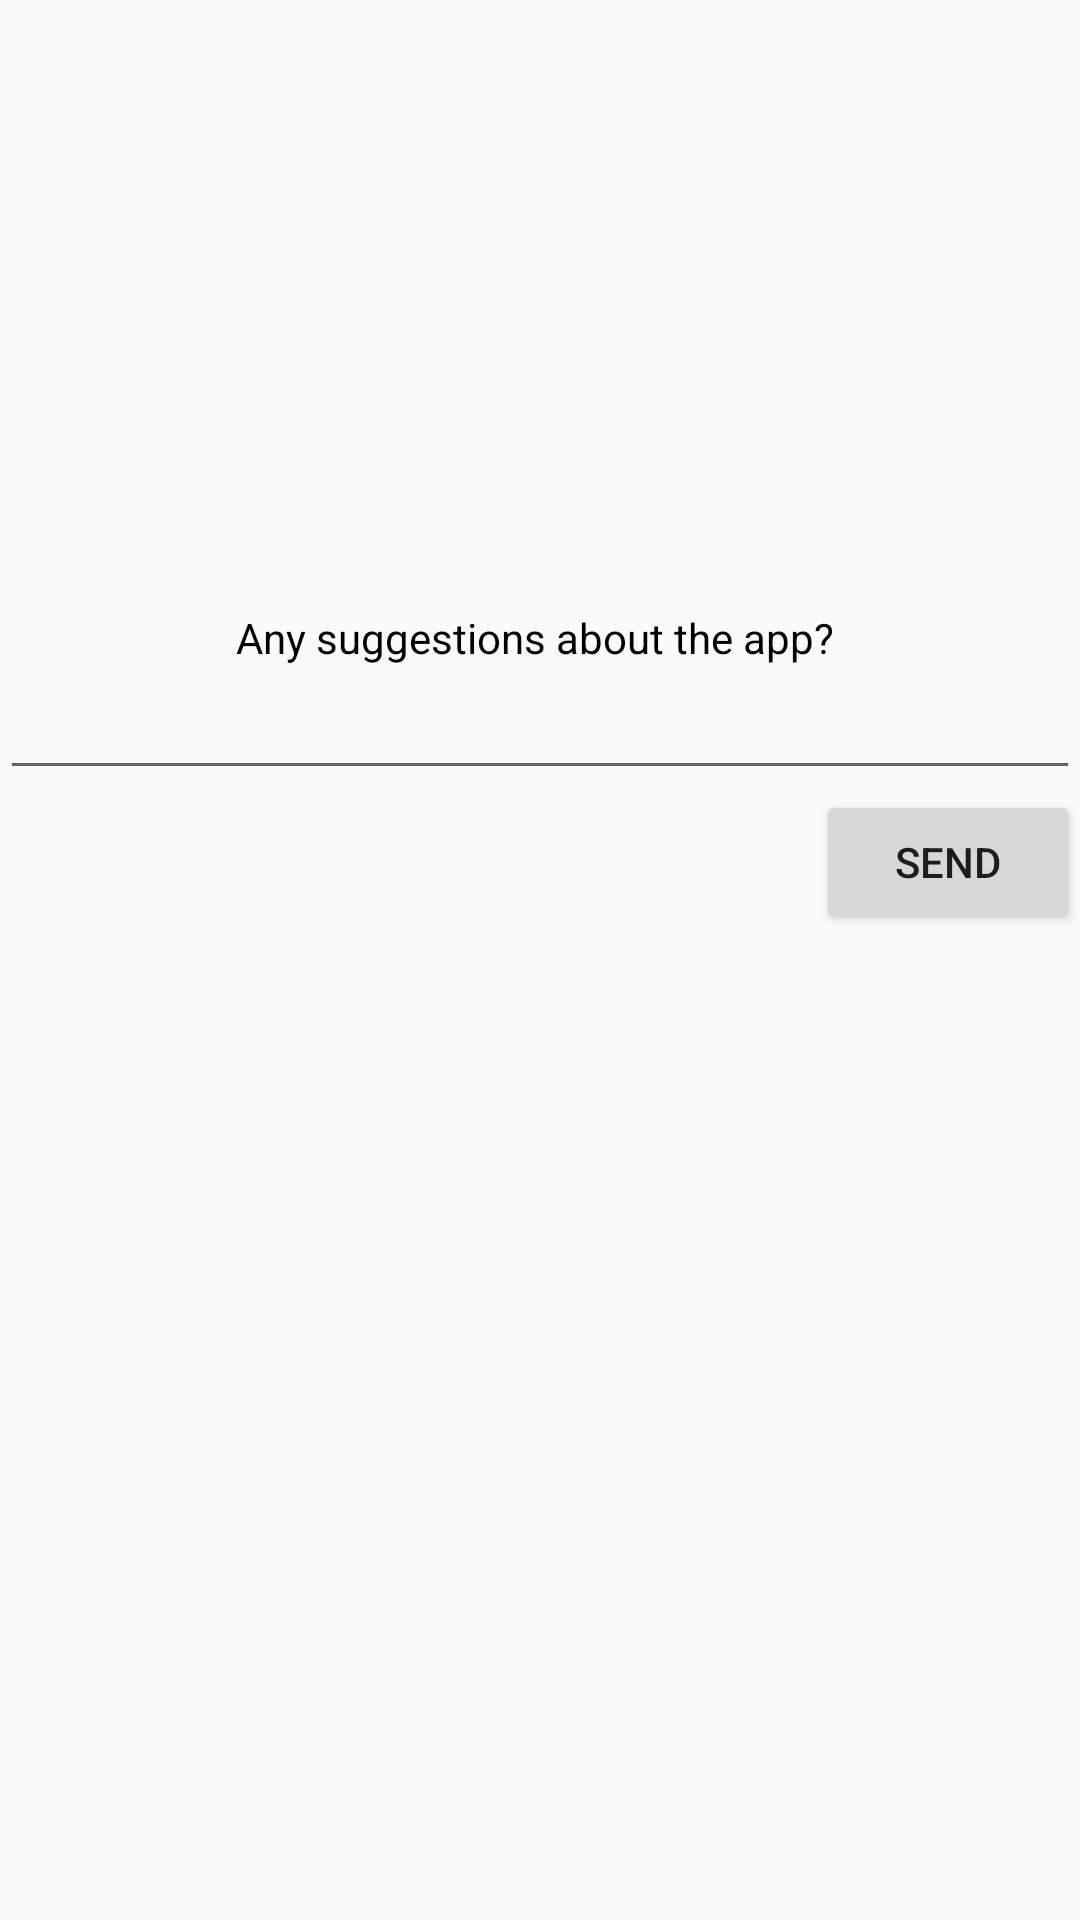

Layout XML and referenced resources for this Android screen:
<!-- AndroidManifest.xml: application theme AppTheme -->
<!-- res/layout/fragment_help.xml -->
<?xml version="1.0" encoding="utf-8"?>
<androidx.constraintlayout.widget.ConstraintLayout xmlns:android="http://schemas.android.com/apk/res/android"
    xmlns:app="http://schemas.android.com/apk/res-auto"
    xmlns:tools="http://schemas.android.com/tools"
    android:layout_width="match_parent"
    android:layout_height="match_parent"
    tools:context=".Adapter.Fragments.HelpFragment">

    <TextView
        android:layout_width="wrap_content"
        android:layout_height="wrap_content"
        android:text=""
        android:id="@+id/suggestions"
        android:textColor="#000000"
        android:layout_marginStart="30dp"
        android:layout_marginEnd="30dp"
        android:padding="30dp"
        app:layout_constraintBottom_toTopOf="@+id/textView"
        app:layout_constraintEnd_toEndOf="parent"
        app:layout_constraintStart_toStartOf="parent"
        app:layout_constraintTop_toTopOf="parent" />


    <EditText
        android:id="@+id/editText"
        android:layout_width="match_parent"
        android:layout_height="wrap_content"
        android:isScrollContainer="true"
        android:ems="10"
        android:inputType="textPersonName"
        android:text=""
        app:layout_constraintEnd_toEndOf="parent"
        app:layout_constraintStart_toStartOf="parent"
        app:layout_constraintTop_toBottomOf="@+id/textView" />

    <TextView
        android:id="@+id/textView"
        android:layout_width="wrap_content"
        android:layout_height="wrap_content"
        android:text="Any suggestions about the app?"
        android:textColor="#000000"
        app:layout_constraintBottom_toBottomOf="parent"
        app:layout_constraintEnd_toEndOf="parent"
        app:layout_constraintHorizontal_bias="0.49"
        app:layout_constraintStart_toStartOf="parent"
        app:layout_constraintTop_toTopOf="parent"
        app:layout_constraintVertical_bias="0.327" />

    <Button
        android:id="@+id/insertWishButton"
        android:layout_width="wrap_content"
        android:layout_height="wrap_content"
        android:text="Send"
        app:layout_constraintBottom_toBottomOf="parent"
        app:layout_constraintEnd_toEndOf="parent"
        app:layout_constraintHorizontal_bias="1.0"
        app:layout_constraintStart_toStartOf="parent"
        app:layout_constraintTop_toBottomOf="@+id/editText"
        app:layout_constraintVertical_bias="0.0" />


</androidx.constraintlayout.widget.ConstraintLayout>
<!-- resources referenced by this layout -->
<resources>
  <style name="AppTheme" parent="Theme.AppCompat.Light.NoActionBar">
          
  
          <item name="colorPrimary">@color/colorPrimary</item>
          <item name="colorPrimaryDark">@color/colorPrimaryDark</item>
          <item name="colorAccent">@color/colorAccent</item>
      </style>
  <color name="colorPrimary">#CD6155</color>
  <color name="colorPrimaryDark">#A93226</color>
  <color name="colorAccent">#F1C40F</color>
</resources>
